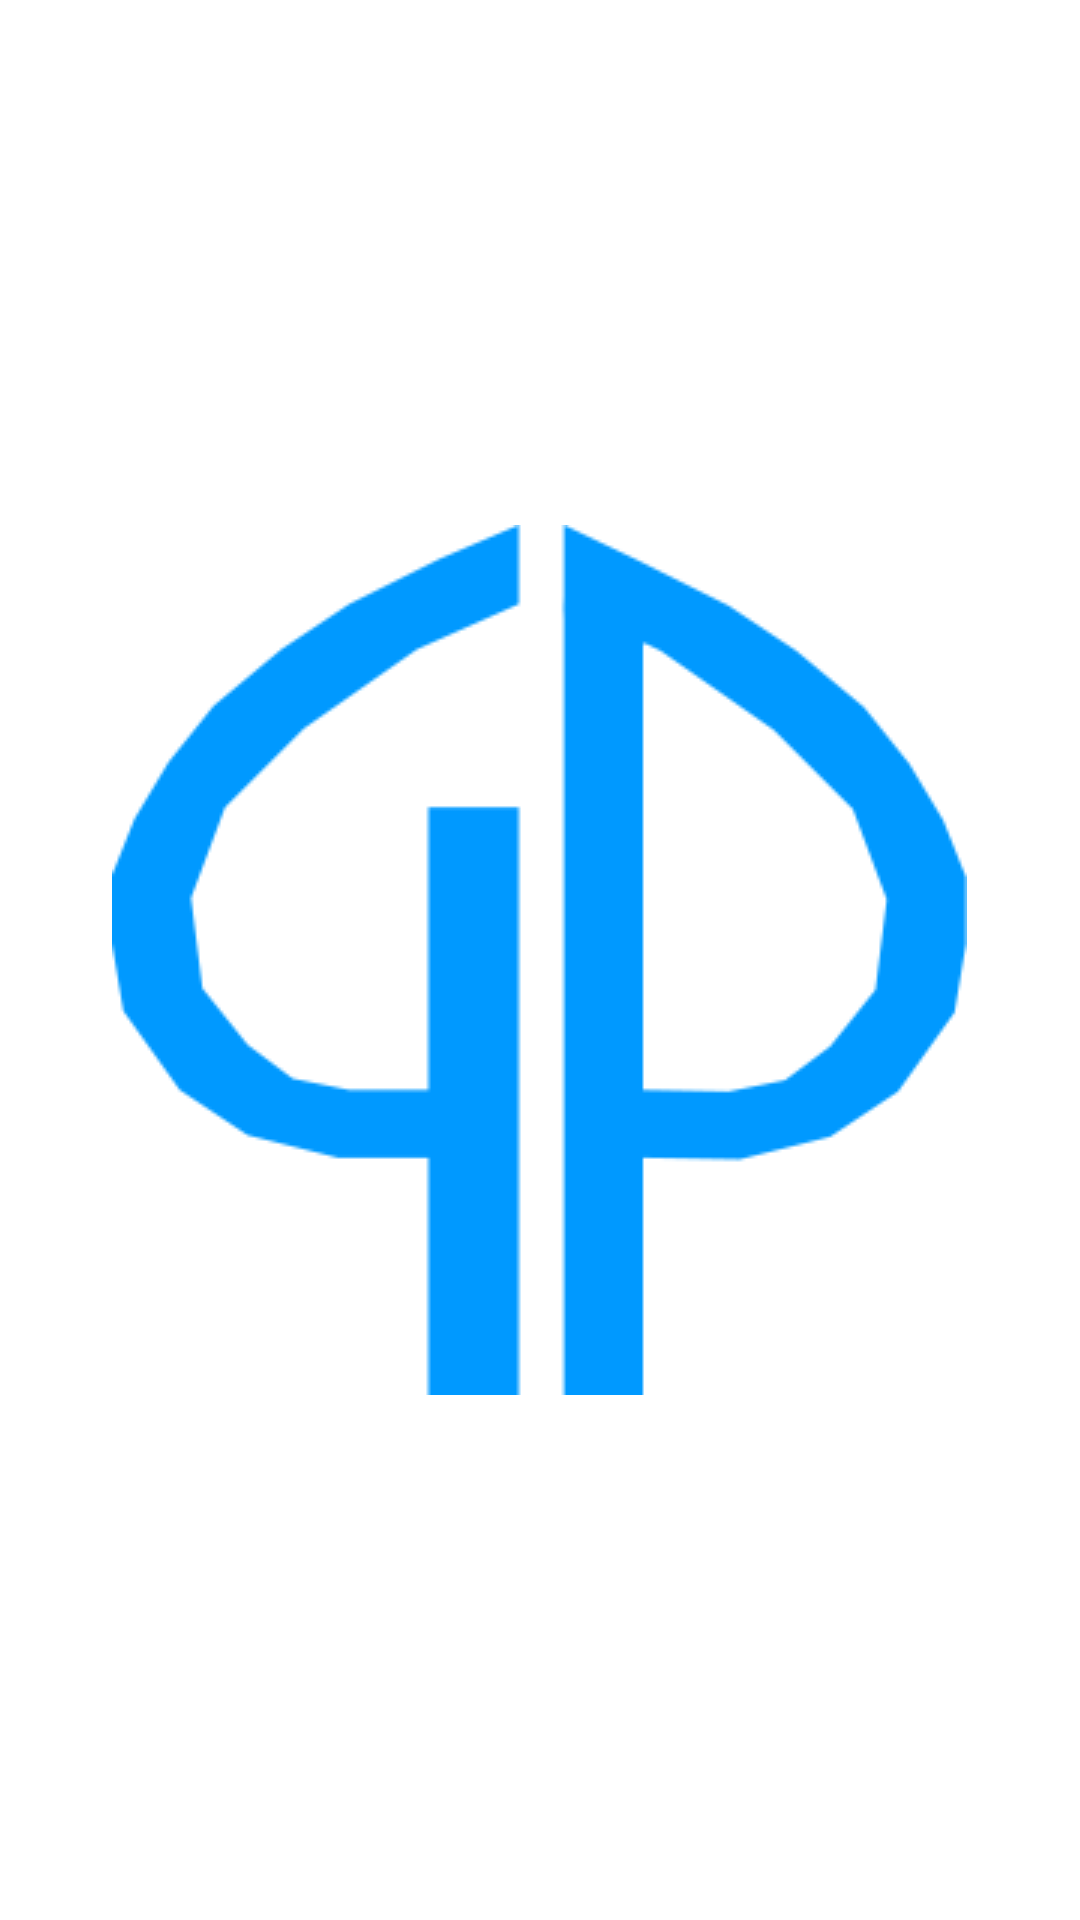

This screen was rendered from an Android layout file. Write that file and the resources it references.
<!-- AndroidManifest.xml: application theme Sherlock.__Theme.DarkActionBar -->
<!-- res/layout/init_layout.xml -->
<?xml version="1.0" encoding="utf-8"?>
<RelativeLayout xmlns:android="http://schemas.android.com/apk/res/android"
    android:layout_width="match_parent"
    android:layout_height="match_parent" >
    
    <ImageView 
        android:layout_width="wrap_content"
        android:layout_height="wrap_content"
        android:layout_centerHorizontal="true"
        android:layout_centerVertical="true"
        android:src="@drawable/logo"/>
    
    <TextView 
        android:id="@+id/statusText"
        android:layout_width="wrap_content"
        android:layout_height="wrap_content"
        android:textAppearance="?android:attr/textAppearanceLarge"
        android:layout_alignParentBottom="true"
        android:layout_centerHorizontal="true"/>

</RelativeLayout>
<!-- resources referenced by this layout -->
<resources>
  <!-- drawable logo: png bitmap (drawable, 4947 bytes) -->
</resources>
